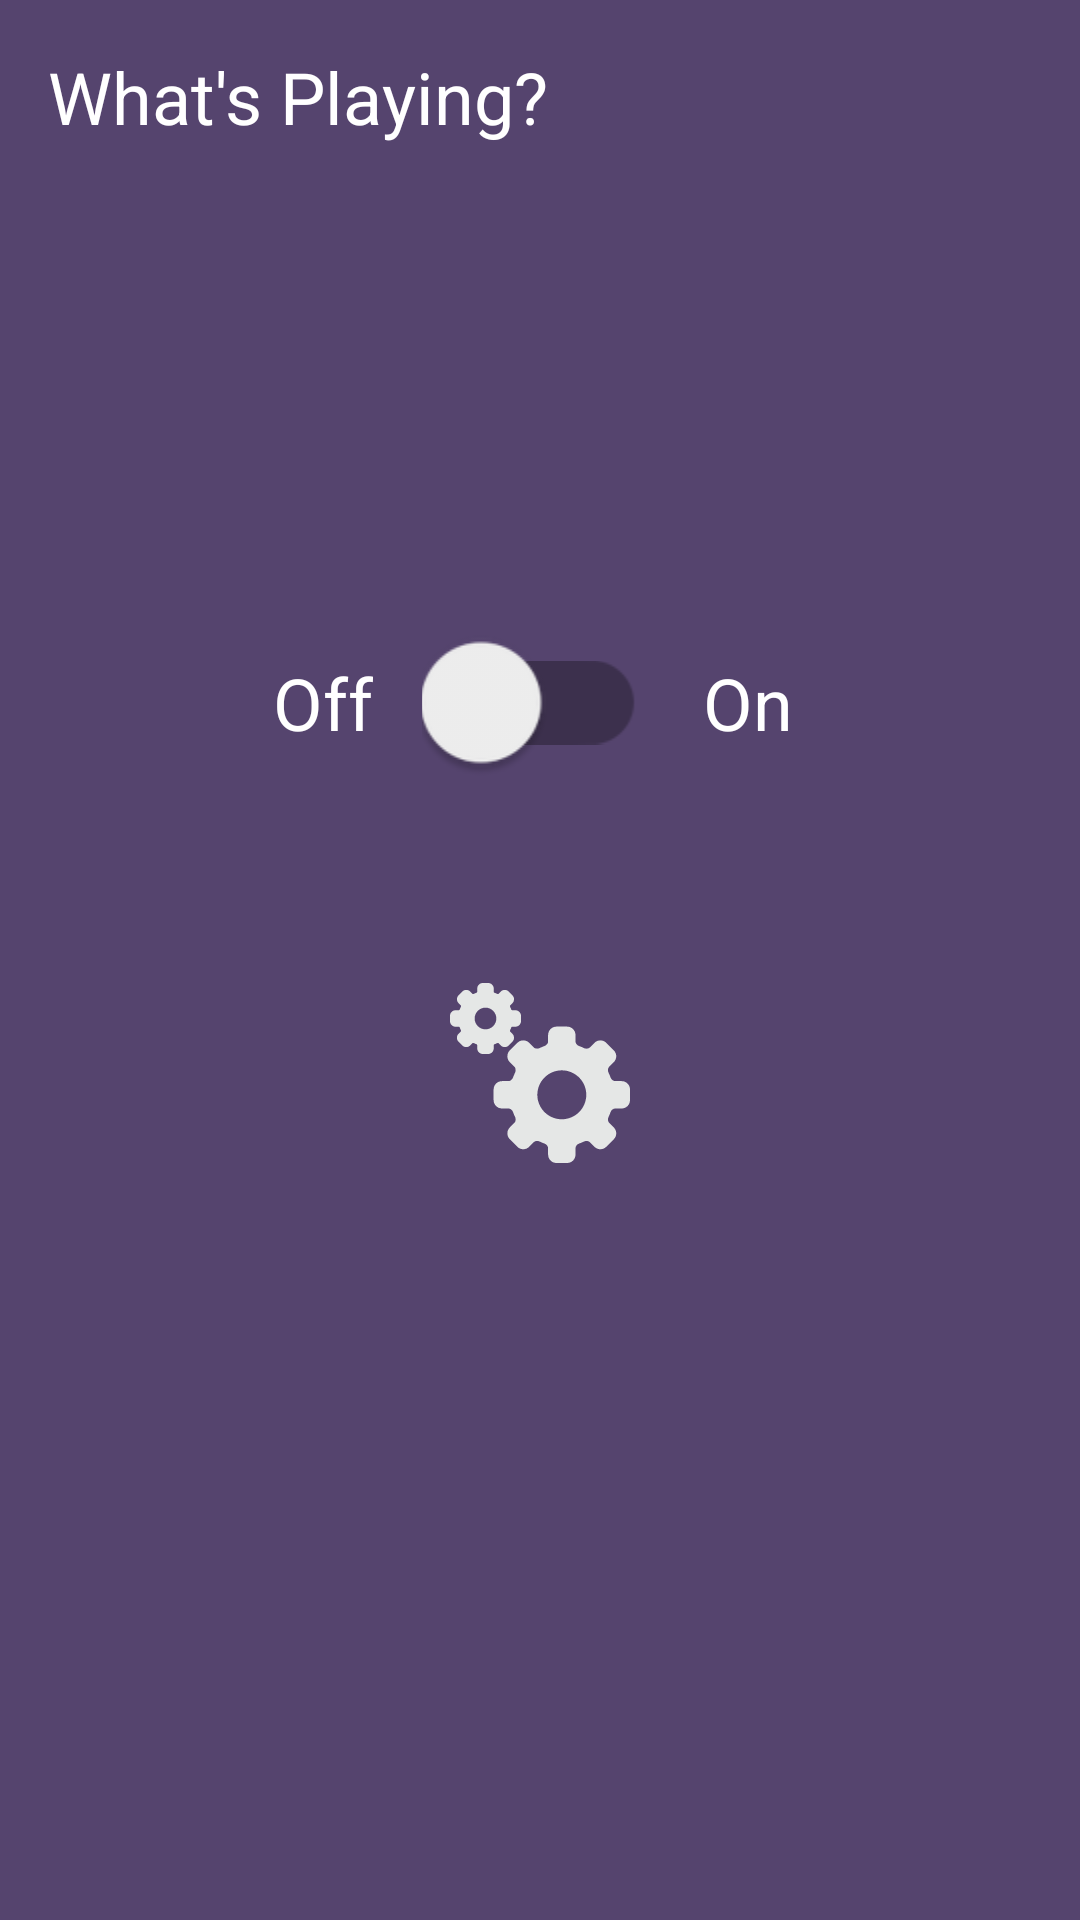

Reconstruct the res/layout file that produces this screen, plus the resources it refers to.
<!-- AndroidManifest.xml: activity theme MainActivityTheme -->
<!-- res/layout/fragment_main.xml -->
<?xml version="1.0" encoding="utf-8"?>
<android.support.constraint.ConstraintLayout xmlns:android="http://schemas.android.com/apk/res/android"
    xmlns:app="http://schemas.android.com/apk/res-auto"
    xmlns:tools="http://schemas.android.com/tools"
    android:layout_width="match_parent"
    android:layout_height="match_parent"
    android:background="@color/colorPrimary"
    tools:context=".ui.MainActivity">

    <TextView
        android:id="@+id/main_title"
        android:layout_width="wrap_content"
        android:layout_height="wrap_content"
        android:layout_marginStart="16dp"
        android:layout_marginLeft="16dp"
        android:layout_marginTop="16dp"
        android:text="@string/app_name"
        android:textColor="@color/textColor"
        android:textSize="24sp"
        app:layout_constraintStart_toStartOf="parent"
        app:layout_constraintTop_toTopOf="parent" />

    <android.support.v7.widget.SwitchCompat
        android:id="@+id/main_switch_on_off"
        android:layout_width="wrap_content"
        android:layout_height="wrap_content"
        android:checked="false"
        android:scaleX="2"
        android:scaleY="2"
        android:textColor="@color/textColor"
        app:layout_constraintBottom_toTopOf="@+id/main_button_settings"
        app:layout_constraintEnd_toEndOf="parent"
        app:layout_constraintStart_toStartOf="parent"
        app:layout_constraintTop_toBottomOf="@+id/main_title"
        app:layout_constraintVertical_chainStyle="packed" />

    <TextView
        android:id="@+id/main_title_off"
        android:layout_width="wrap_content"
        android:layout_height="wrap_content"
        android:layout_marginEnd="36dp"
        android:layout_marginRight="36dp"
        android:text="@string/main_off"
        android:textColor="@color/textColor"
        android:textSize="24sp"
        app:layout_constraintBottom_toBottomOf="@+id/main_switch_on_off"
        app:layout_constraintEnd_toStartOf="@+id/main_switch_on_off"
        app:layout_constraintTop_toTopOf="@+id/main_switch_on_off" />

    <TextView
        android:id="@+id/main_title_on"
        android:layout_width="wrap_content"
        android:layout_height="wrap_content"
        android:layout_marginStart="110dp"
        android:layout_marginLeft="110dp"
        android:text="@string/main_on"
        android:textColor="@color/textColor"
        android:textSize="24sp"
        app:layout_constraintBottom_toBottomOf="@+id/main_switch_on_off"
        app:layout_constraintStart_toEndOf="@+id/main_title_off"
        app:layout_constraintTop_toTopOf="@+id/main_switch_on_off" />

    <ImageButton
        android:id="@+id/main_button_settings"
        android:layout_width="wrap_content"
        android:layout_height="wrap_content"
        android:background="?selectableItemBackgroundBorderless"
        android:contentDescription="@null"
        android:src="@drawable/ic_settings_2"
        android:layout_marginTop="60dp"
        android:layout_marginBottom="60dp"
        android:padding="20dp"
        app:layout_constraintBottom_toBottomOf="parent"
        app:layout_constraintEnd_toEndOf="parent"
        app:layout_constraintStart_toStartOf="parent"
        app:layout_constraintTop_toBottomOf="@+id/main_switch_on_off" />

</android.support.constraint.ConstraintLayout>
<!-- resources referenced by this layout -->
<resources>
  <color name="colorPrimary">#55446e</color>
  <color name="textColor">@android:color/white</color>
  <!-- drawable ic_settings_2: vector/xml drawable (drawable, 4912 chars, omitted) -->
  <string name="app_name" translatable="false">What\'s Playing?</string>
  <string name="main_off">Off</string>
  <string name="main_on">On</string>
  <style name="MainActivityTheme" parent="AppTheme">
          <item name="windowActionBar">false</item>
          <item name="windowNoTitle">true</item>
      </style>
  <style name="AppTheme" parent="Theme.AppCompat.Light.NoActionBar">
          
          <item name="colorPrimary">@color/colorPrimary</item>
          <item name="colorPrimaryDark">@color/colorPrimaryDark</item>
          <item name="colorAccent">@color/colorAccent</item>
      </style>
  <color name="colorPrimaryDark">#433657</color>
  <color name="colorAccent">#e5e7e6</color>
</resources>
